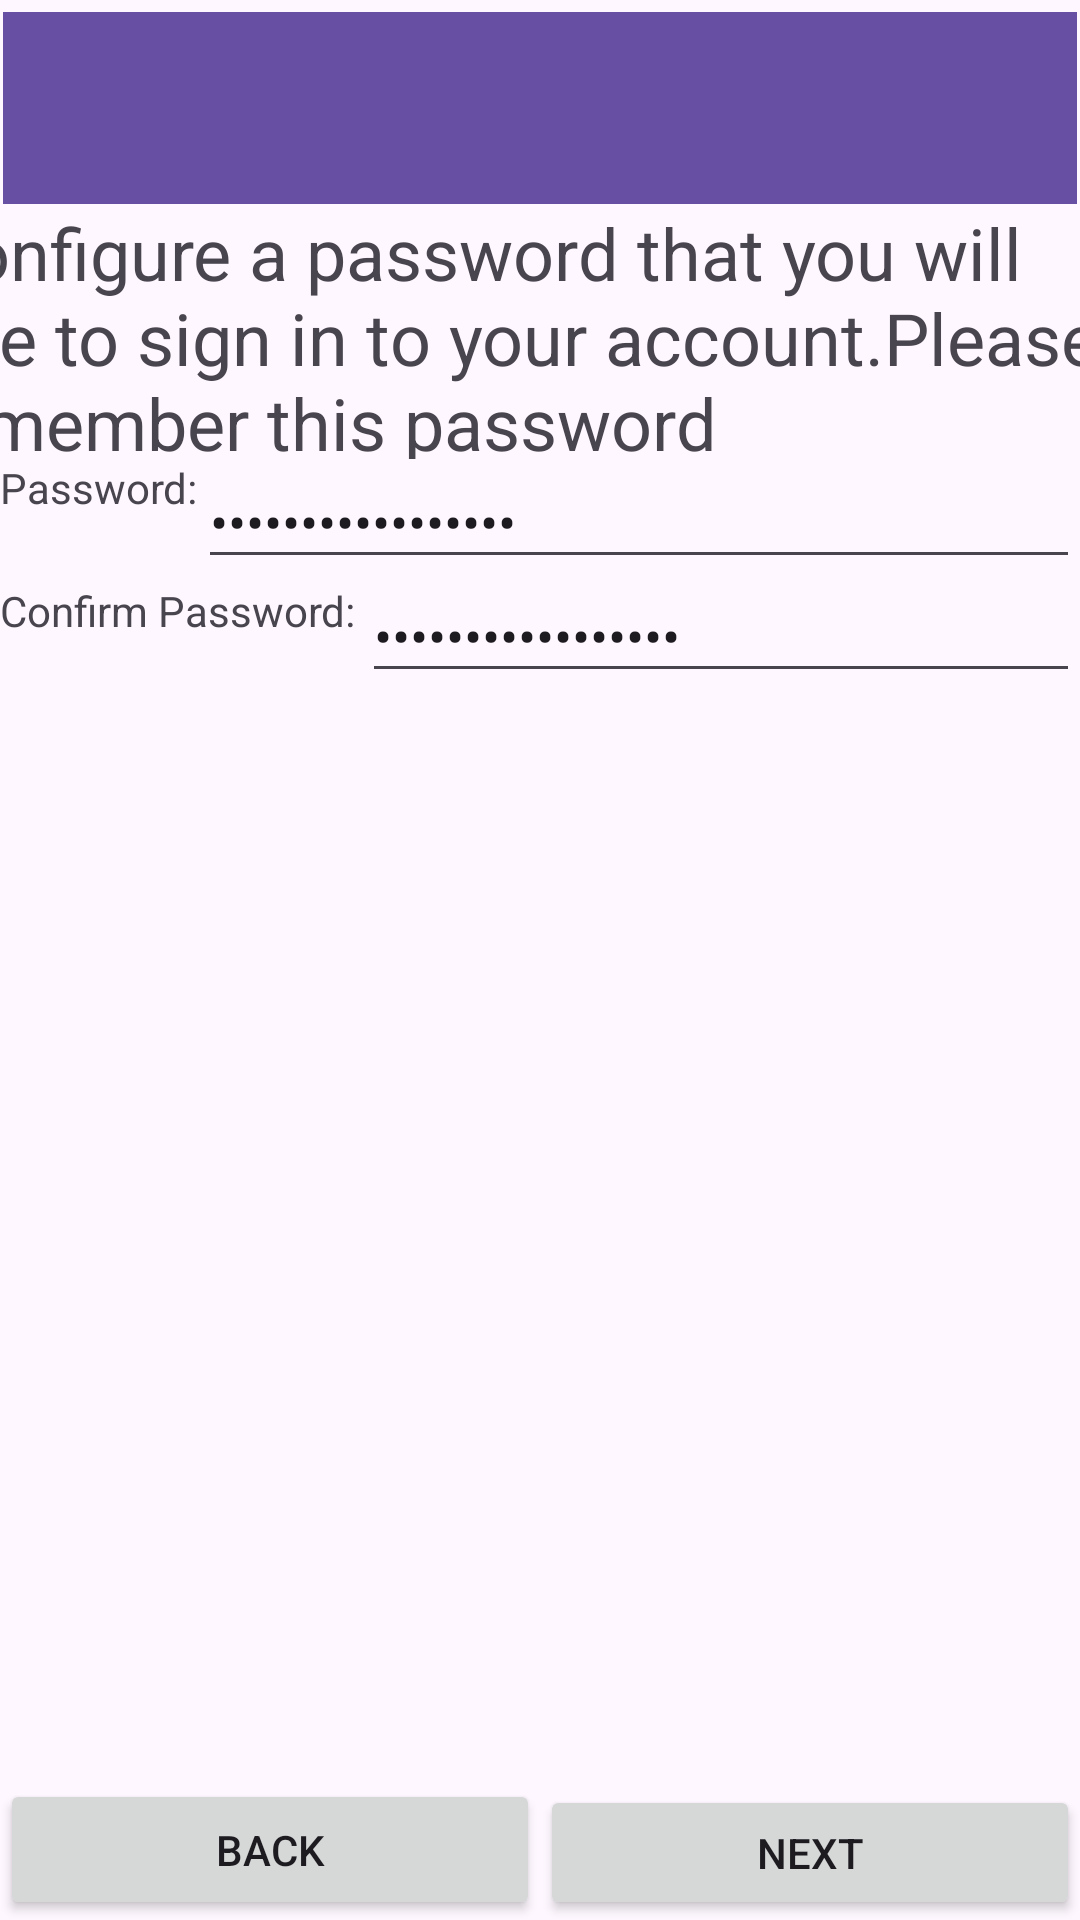

Android layout source for this screen:
<!-- AndroidManifest.xml: application theme Theme.MockDeliveryApp -->
<!-- res/layout/signup_password_setup_screen.xml -->
<?xml version="1.0" encoding="utf-8"?>
<ScrollView xmlns:android="http://schemas.android.com/apk/res/android"
    xmlns:app="http://schemas.android.com/apk/res-auto"
    xmlns:tools="http://schemas.android.com/tools"
    android:layout_width="match_parent"
    android:layout_height="match_parent"
    android:fillViewport="true">

    <androidx.constraintlayout.widget.ConstraintLayout
        android:layout_width="match_parent"
        android:layout_height="match_parent">

        <TextView
            android:id="@+id/textView7999"
            android:layout_width="wrap_content"
            android:layout_height="wrap_content"
            android:text="Password:"
            app:layout_constraintBottom_toBottomOf="parent"
            app:layout_constraintEnd_toStartOf="@+id/passwordentryfield"
            app:layout_constraintHorizontal_bias="0.01"
            app:layout_constraintStart_toStartOf="parent"
            app:layout_constraintTop_toBottomOf="@+id/textView23999"
            app:layout_constraintVertical_bias="0.0" />

        <TextView
            android:id="@+id/textView8999"
            android:layout_width="wrap_content"
            android:layout_height="wrap_content"
            android:layout_marginTop="22dp"
            android:text="Confirm Password:"
            app:layout_constraintBottom_toBottomOf="parent"
            app:layout_constraintStart_toStartOf="parent"
            app:layout_constraintTop_toBottomOf="@+id/textView7999"
            app:layout_constraintVertical_bias="0.0" />

        <EditText
            android:id="@+id/passwordentryfield"
            android:layout_width="0dp"
            android:layout_height="40dp"
            android:ems="10"
            android:inputType="textPassword"
            android:text="enteryourpassword"
            app:layout_constraintEnd_toEndOf="parent"
            app:layout_constraintHorizontal_bias="0.0"
            app:layout_constraintStart_toEndOf="@+id/textView7999"
            app:layout_constraintTop_toBottomOf="@+id/textView23999" />

        <Button
            android:id="@+id/button9999"
            android:layout_width="0dp"
            android:layout_height="47dp"
            android:text="Back"
            app:layout_constraintBottom_toBottomOf="parent"
            app:layout_constraintEnd_toStartOf="@+id/button10999"
            app:layout_constraintStart_toStartOf="parent" />

        <Button
            android:id="@+id/button10999"
            android:layout_width="0dp"
            android:layout_height="45dp"
            android:text="Next"
            app:layout_constraintBottom_toBottomOf="parent"
            app:layout_constraintEnd_toEndOf="parent"
            app:layout_constraintHorizontal_bias="0.0"
            app:layout_constraintStart_toEndOf="@+id/button9999" />

        <TextView
            android:id="@+id/textView23999"
            android:layout_width="413dp"
            android:layout_height="85dp"
            android:text="Configure a password that you will use to sign in to your account.Please remember this password"
            android:textAlignment="textStart"
            android:textSize="24sp"
            app:layout_constraintEnd_toEndOf="parent"
            app:layout_constraintStart_toStartOf="parent"
            app:layout_constraintTop_toBottomOf="@+id/toolbar9" />

        <androidx.appcompat.widget.Toolbar
            android:id="@+id/toolbar9"
            android:layout_width="0dp"
            android:layout_height="wrap_content"
            android:layout_marginStart="1dp"
            android:layout_marginTop="4dp"
            android:layout_marginEnd="1dp"
            android:background="?attr/colorPrimary"
            android:minHeight="?attr/actionBarSize"
            android:theme="?attr/actionBarTheme"
            app:layout_constraintEnd_toEndOf="parent"
            app:layout_constraintStart_toStartOf="parent"
            app:layout_constraintTop_toTopOf="parent" />

        <EditText
            android:id="@+id/passwordconfirmationfield"
            android:layout_width="0dp"
            android:layout_height="38dp"
            android:layout_marginStart="2dp"
            android:ems="10"
            android:inputType="textPassword"
            android:text="enteryourpassword"
            app:layout_constraintEnd_toEndOf="parent"
            app:layout_constraintStart_toEndOf="@+id/textView8999"
            app:layout_constraintTop_toBottomOf="@+id/passwordentryfield" />

    </androidx.constraintlayout.widget.ConstraintLayout>
</ScrollView>
<!-- resources referenced by this layout -->
<resources>
  <style name="Theme.MockDeliveryApp" parent="Base.Theme.MockDeliveryApp" />
  <style name="Base.Theme.MockDeliveryApp" parent="Theme.Material3.DayNight.NoActionBar">
          
          
      </style>
</resources>
